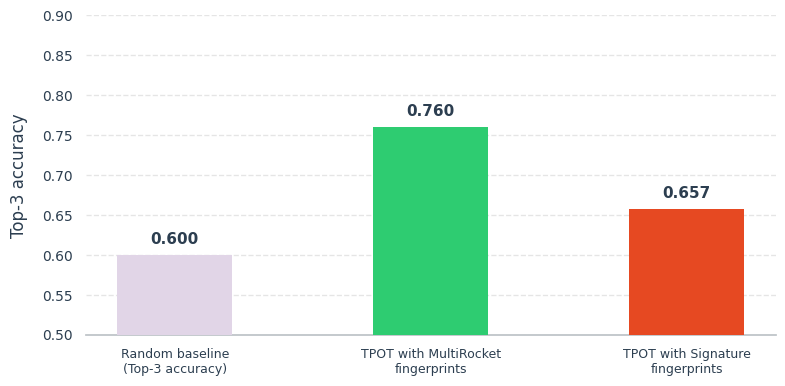

Here is the Python script that generated this plot:
import matplotlib.pyplot as plt
import seaborn as sns

# Stílus beállítása a modern, letisztult megjelenésért
sns.set_theme(style="whitegrid")

# Adatok
categories = [
    'Random baseline\n(Top-3 accuracy)',
    'TPOT with MultiRocket\nfingerprints',
    'TPOT with Signature\nfingerprints'
]
values = [0.6, 0.76, 0.657]
colors = ['#e1d5e7', '#2ECC71', "#E64922"]

# Diagram mérete és létrehozása
fig, ax = plt.subplots(figsize=(8, 4), dpi=300)

# Oszlopok kirajzolása
bars = ax.bar(categories, values, color=colors, width=0.45, edgecolor='none', zorder=3)

# Értékek feltüntetése az oszlopok tetején
for bar in bars:
    height = bar.get_height()
    ax.annotate(
        f'{height:.3f}',
        xy=(bar.get_x() + bar.get_width() / 2, height),
        xytext=(0, 6),
        textcoords="offset points",
        ha='center',
        va='bottom',
        fontsize=11,
        fontweight='bold',
        color='#2C3E50'
    )

# Címek és tengelyek beállítása
ax.set_ylabel('Top-3 accuracy', fontsize=12, labelpad=10, color='#2C3E50')
ax.set_ylim(0.5,0.9)

# Vonalak és keretek finomhangolása
ax.spines['top'].set_visible(False)
ax.spines['right'].set_visible(False)
ax.spines['left'].set_visible(False)
ax.spines['bottom'].set_color('#BDC3C7')
ax.yaxis.grid(True, linestyle='--', alpha=0.5, zorder=0)
ax.xaxis.grid(False)

ax.tick_params(axis='x', labelsize=9, colors='#2C3E50')
ax.tick_params(axis='y', labelsize=10, colors='#2C3E50')

# Helykihasználás optimálása
plt.tight_layout()

# Mentés képfájlként
plt.savefig('bar_chart_topK.png', dpi=300, bbox_inches='tight')

# Megjelenítés
plt.show()
